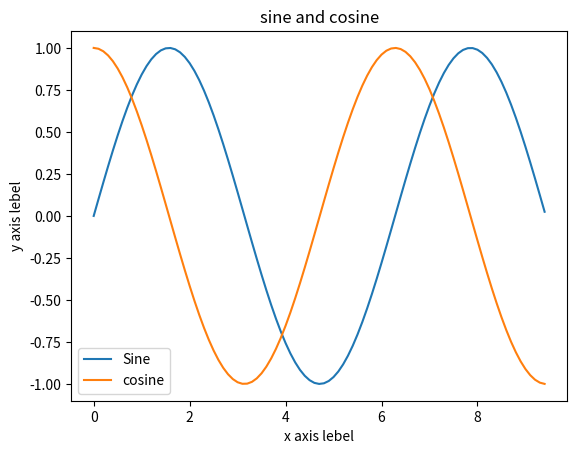

Python code for this plot:
import numpy as np   
import matplotlib.pyplot as plt  


x = np.arange(0,3*np.pi,0.1)
y_sin = np.sin(x)
y_cos = np.cos(x)


plt.plot(x,y_sin)
plt.plot(x,y_cos)
plt.xlabel('x axis lebel')
plt.ylabel('y axis lebel')
plt.title('sine and cosine')
plt.legend(['Sine','cosine'])
plt.show()
